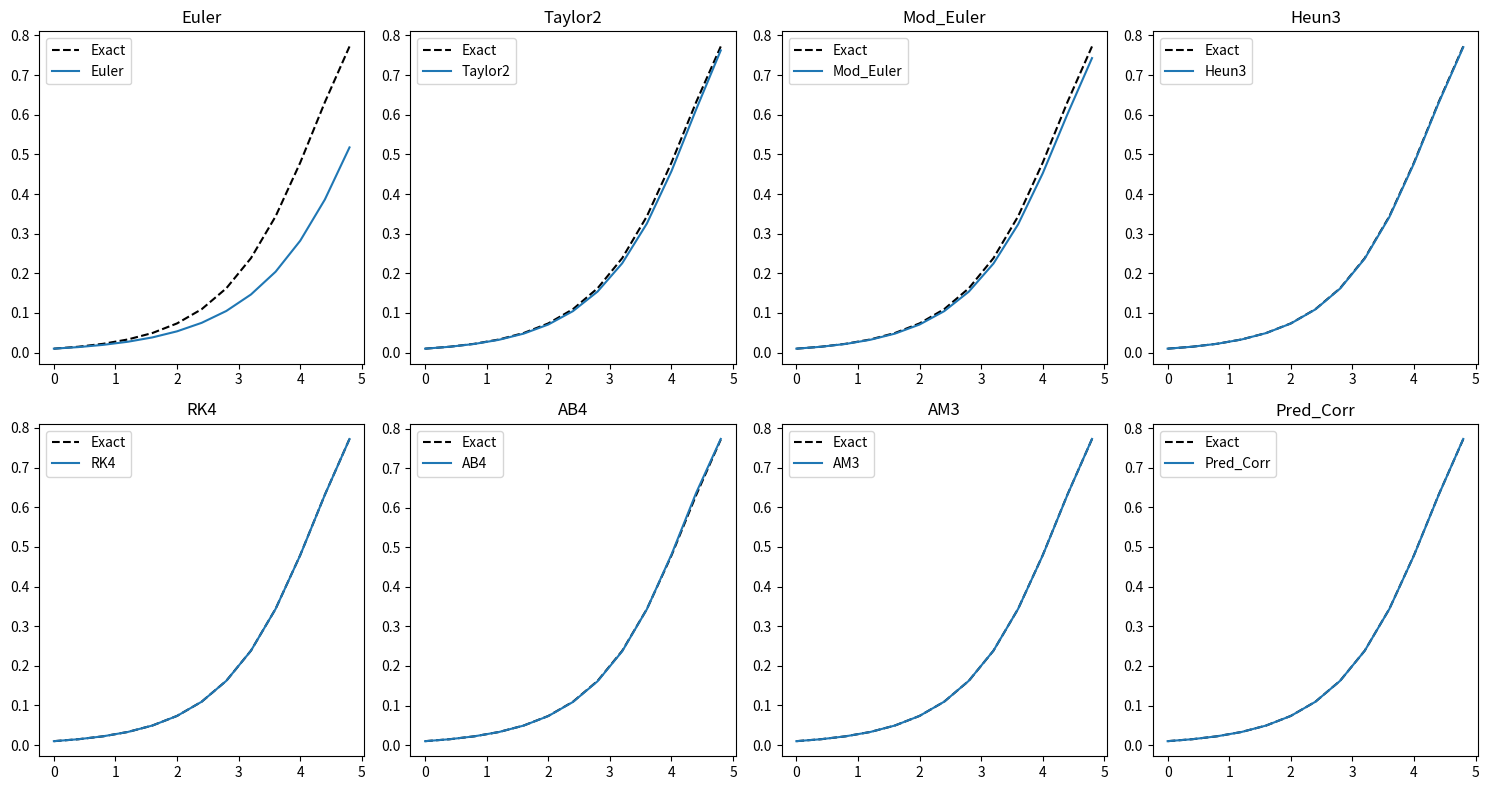
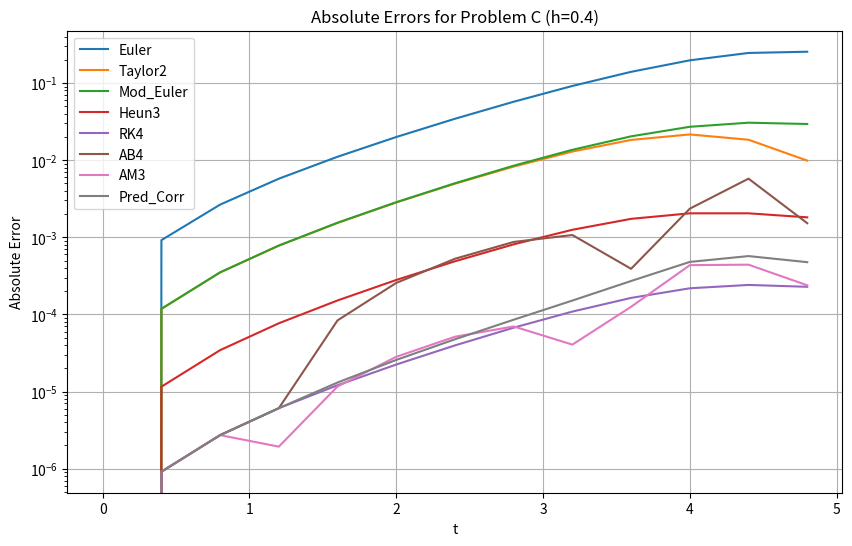
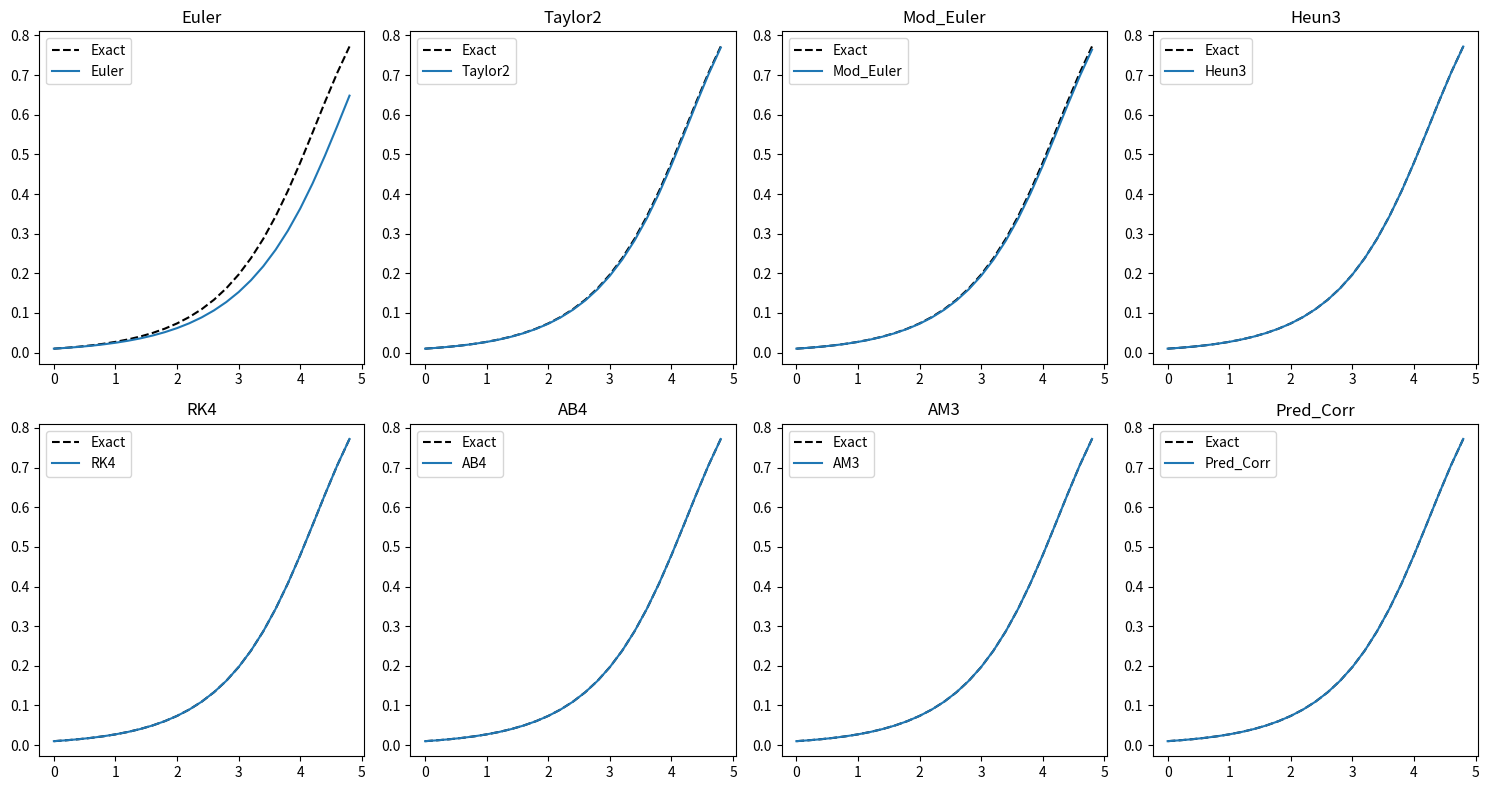
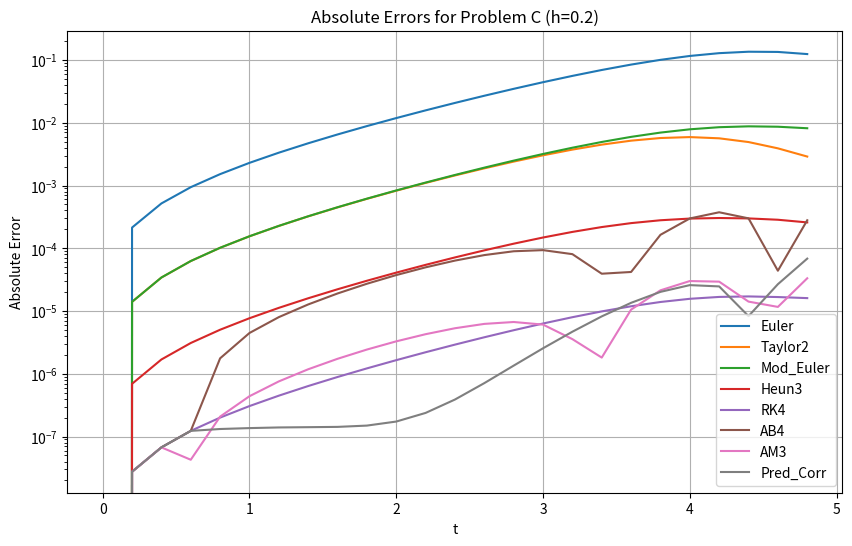
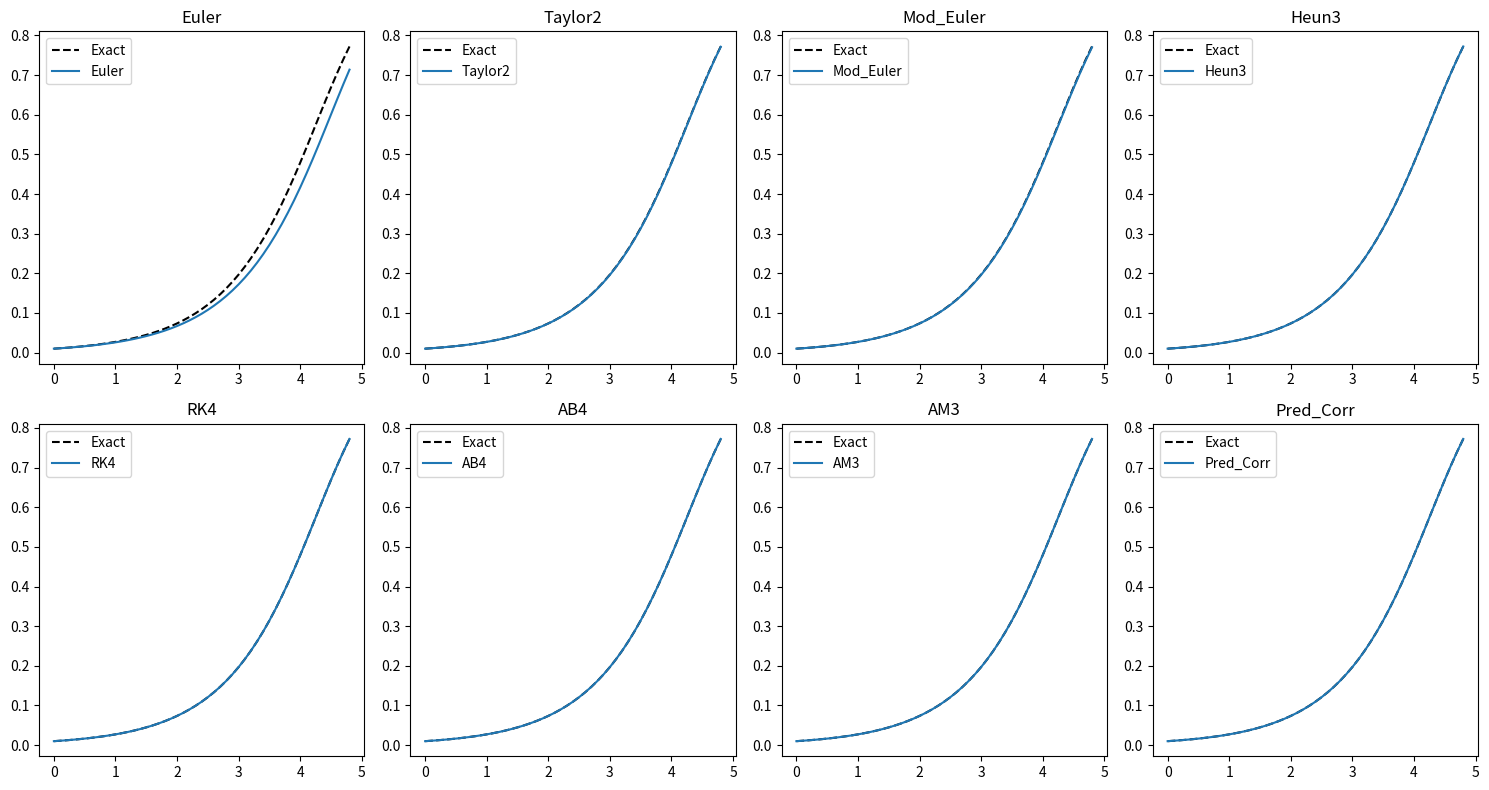
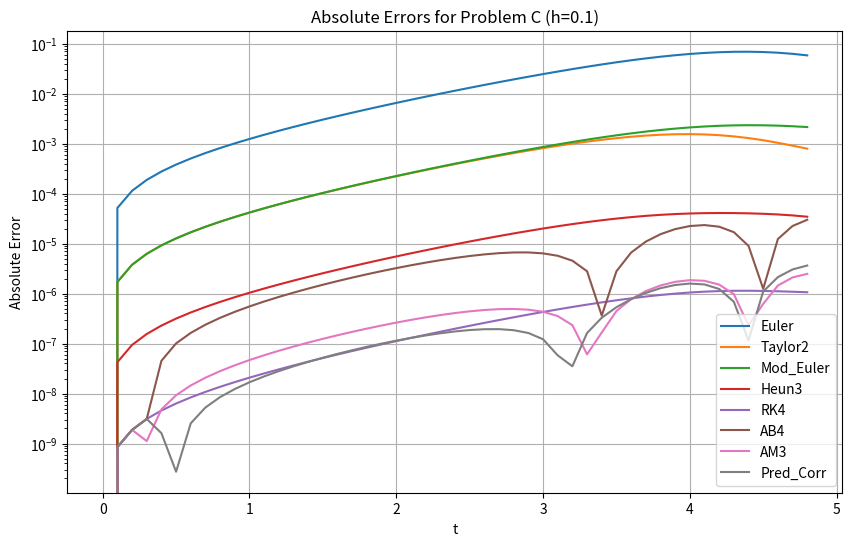
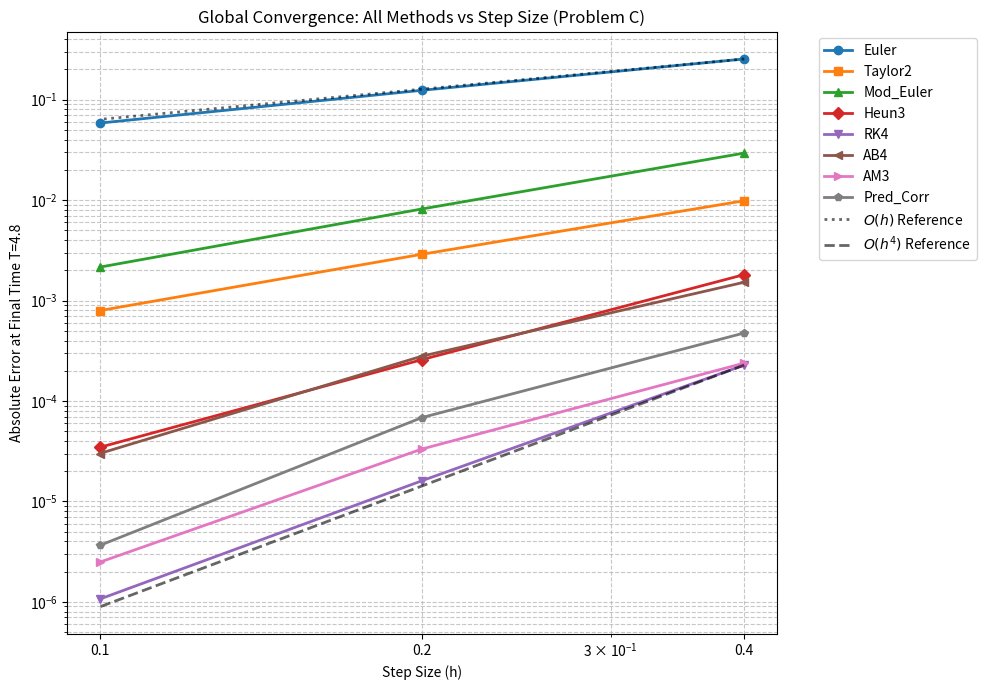

Python code for these plots, in order:
import numpy as np
import pandas as pd
import matplotlib.pyplot as plt
from scipy.optimize import fsolve

# --- Problem C: Nonlinear Gradient System ---
def f(t, y):
    return y * (1 - y**2)

# For the Taylor Method of order 2, need f'(t,y)
# Using chain rule/product rule: f' = y' * (1 - y^2) + y * (-2 * y * y')
# Since y' = f(t, y), substitute:
def df(t, y):
    y_prime = y * (1 - y**2)
    return y_prime * (1 - y**2) + y * (-2 * y * y_prime)

def exact_sol(t):
    # The analytical solution to y' = y(1 - y^2)
    # Using separation of variables and partial fractions
    y0 = 0.01
    return 1 / np.sqrt(1 + ((1/y0**2) - 1) * np.exp(-2 * t))

# --- Numerical Methods ---
#1. Euler
def euler(t, w, h):
    return w + h * f(t, w)
#2. taylor order 2
def taylor_order2(t, w, h):
    return w + h * f(t, w) + (h**2 / 2) * df(t, w)
#3.modified Euler's method
def modified_euler(t, w, h):
    return w + (h/2) * (f(t, w) + f(t + h, w + h * f(t, w)))
#4.Heun's method
def heun3(t, w, h):
    k1 = f(t, w)
    k2 = f(t + h/3, w + (h/3) * k1)
    k3 = f(t + 2*h/3, w + (2*h/3) * k2)
    return w + (h/4) * (k1 + 3 * k3)
#5.RK4
def rk4(t, w, h):
    k1 = h * f(t, w)
    k2 = h * f(t + h/2, w + k1/2)
    k3 = h * f(t + h/2, w + k2/2)
    k4 = h * f(t + h, w + k3)
    return w + (1/6) * (k1 + 2*k2 + 2*k3 + k4)
# Pure Predictor (Adams-Bashforth 4 - Explicit)
def ab4(t_vals, h, y0):
    n = len(t_vals)
    w = np.zeros(n)
    w[0] = y0
    
    # Bootstrap with RK4 to get w1, w2, w3
    for i in range(3):
        w[i+1] = rk4(t_vals[i], w[i], h)
        
    for i in range(3, n-1):
        f_i   = f(t_vals[i], w[i])
        f_im1 = f(t_vals[i-1], w[i-1])
        f_im2 = f(t_vals[i-2], w[i-2])
        f_im3 = f(t_vals[i-3], w[i-3])
        
        w[i+1] = w[i] + (h/24) * (55*f_i - 59*f_im1 + 37*f_im2 - 9*f_im3)
    return w

# Pure Corrector (Adams-Moulton 3 - Implicit)
def am3(t_vals, h, y0):
    n = len(t_vals)
    w = np.zeros(n)
    w[0] = y0
    
    # Bootstrap with RK4 to get w1, w2 (AM3 only needs 3 previous points)
    for i in range(2):
        w[i+1] = rk4(t_vals[i], w[i], h)
        
    for i in range(2, n-1):
        f_i   = f(t_vals[i], w[i])
        f_im1 = f(t_vals[i-1], w[i-1])
        f_im2 = f(t_vals[i-2], w[i-2])
        
        # Implicit equation to solve using fsolve
        def implicit_eq(w_next):
            # w_{i+1} - w_i - (h/24)*(9*f(t_{i+1}, w_{i+1}) + 19*f_i - 5*f_im1 + f_im2) = 0
            return w_next - w[i] - (h/24) * (9*f(t_vals[i+1], w_next) + 19*f_i - 5*f_im1 + f_im2)
            
        # Initial guess for the solver (using a simple Euler step)
        guess = w[i] + h * f_i
        w[i+1] = fsolve(implicit_eq, guess)[0]
    return w

# --- Multistep Method ---
def predictor_corrector_ab4_am3(t_vals, h, y0):
    n = len(t_vals)
    w = np.zeros(n)
    w[0] = y0
    
    # Generate starting values w1, w2, w3 using RK4
    for i in range(3):
        w[i+1] = rk4(t_vals[i], w[i], h)
        
    for i in range(3, n-1):
        t_i, t_im1, t_im2, t_im3 = t_vals[i], t_vals[i-1], t_vals[i-2], t_vals[i-3]
        f_i   = f(t_i, w[i])
        f_im1 = f(t_im1, w[i-1])
        f_im2 = f(t_im2, w[i-2])
        f_im3 = f(t_im3, w[i-3])
        
        # Predictor (Adams-Bashforth 4)
        w_pred = w[i] + (h/24) * (55*f_i - 59*f_im1 + 37*f_im2 - 9*f_im3)
        
        # Evaluator
        f_ip1 = f(t_vals[i+1], w_pred)
        
        # Corrector (Adams-Moulton 3)
        w[i+1] = w[i] + (h/24) * (9*f_ip1 + 19*f_i - 5*f_im1 + f_im2)
        
    return w

# ==========================================
# ----- h=0.4 -----
# ==========================================
a, b = 0, 4.8
y0 = 0.01
h = 0.4 

# Use h/2 to prevent floating point overshoot
t_vals = np.arange(a, b + h/2, h)
exact_vals = exact_sol(t_vals)

results = {
    't': t_vals,
    'Exact': exact_vals,
    'Euler': np.zeros_like(t_vals),
    'Taylor2': np.zeros_like(t_vals),
    'Mod_Euler': np.zeros_like(t_vals),
    'Heun3': np.zeros_like(t_vals),
    'RK4': np.zeros_like(t_vals)
}

# Initialize w0
for key in results.keys():
    if key not in ['t', 'Exact']:
        results[key][0] = y0

# Compute One-Step Methods
for i in range(len(t_vals) - 1):
    t_i = t_vals[i]
    results['Euler'][i+1] = euler(t_i, results['Euler'][i], h)
    results['Taylor2'][i+1] = taylor_order2(t_i, results['Taylor2'][i], h)
    results['Mod_Euler'][i+1] = modified_euler(t_i, results['Mod_Euler'][i], h)
    results['Heun3'][i+1] = heun3(t_i, results['Heun3'][i], h)
    results['RK4'][i+1] = rk4(t_i, results['RK4'][i], h)

# Compute Multistep Methods
results['AB4'] = ab4(t_vals, h, y0)
results['AM3'] = am3(t_vals, h, y0)
results['Pred_Corr'] = predictor_corrector_ab4_am3(t_vals, h, y0)

# Display Results DataFrame
df_results = pd.DataFrame(results)
print("Approximations (h = 0.4):")
print(df_results)

# Compute Absolute Errors
df_errors = pd.DataFrame({'t': t_vals})
for col in df_results.columns:
    if col not in ['t', 'Exact']:
        df_errors[col] = np.abs(df_results['Exact'] - df_results[col])

print("\nAbsolute Errors (h = 0.4):")
print(df_errors)

fig, axs = plt.subplots(2, 4, figsize=(15, 8)) 
methods = ['Euler', 'Taylor2', 'Mod_Euler', 'Heun3', 'RK4', 'AB4', 'AM3', 'Pred_Corr']

for i, method in enumerate(methods):
    row, col = i // 4, i % 4
    axs[row, col].plot(t_vals, exact_vals, 'k--', label='Exact')
    axs[row, col].plot(t_vals, results[method], label=method)
    axs[row, col].set_title(method)
    axs[row, col].legend()

plt.tight_layout()
plt.show()

# Plot Error Curves
plt.figure(figsize=(10, 6))
for col in df_errors.columns:
    if col != 't':
        plt.plot(df_errors['t'], df_errors[col], label=col)

plt.title('Absolute Errors for Problem C (h=0.4)')
plt.yscale('log') 
plt.xlabel('t')
plt.ylabel('Absolute Error')
plt.legend()
plt.grid(True)
plt.show()

# ==========================================
# ----- h=0.2 -----
# ==========================================
a, b = 0, 4.8
y0 = 0.01
h = 0.2 

t_vals = np.arange(a, b + h/2, h)
exact_vals = exact_sol(t_vals)

results = {
    't': t_vals,
    'Exact': exact_vals,
    'Euler': np.zeros_like(t_vals),
    'Taylor2': np.zeros_like(t_vals),
    'Mod_Euler': np.zeros_like(t_vals),
    'Heun3': np.zeros_like(t_vals),
    'RK4': np.zeros_like(t_vals)
}

for key in results.keys():
    if key not in ['t', 'Exact']:
        results[key][0] = y0

for i in range(len(t_vals) - 1):
    t_i = t_vals[i]
    results['Euler'][i+1] = euler(t_i, results['Euler'][i], h)
    results['Taylor2'][i+1] = taylor_order2(t_i, results['Taylor2'][i], h)
    results['Mod_Euler'][i+1] = modified_euler(t_i, results['Mod_Euler'][i], h)
    results['Heun3'][i+1] = heun3(t_i, results['Heun3'][i], h)
    results['RK4'][i+1] = rk4(t_i, results['RK4'][i], h)

results['AB4'] = ab4(t_vals, h, y0)
results['AM3'] = am3(t_vals, h, y0)
results['Pred_Corr'] = predictor_corrector_ab4_am3(t_vals, h, y0)

df_results = pd.DataFrame(results)
print("Approximations (h = 0.2):")
print(df_results)

df_errors = pd.DataFrame({'t': t_vals})
for col in df_results.columns:
    if col not in ['t', 'Exact']:
        df_errors[col] = np.abs(df_results['Exact'] - df_results[col])

print("\nAbsolute Errors (h = 0.2):")
print(df_errors)

fig, axs = plt.subplots(2, 4, figsize=(15, 8)) 
for i, method in enumerate(methods):
    row, col = i // 4, i % 4
    axs[row, col].plot(t_vals, exact_vals, 'k--', label='Exact')
    axs[row, col].plot(t_vals, results[method], label=method)
    axs[row, col].set_title(method)
    axs[row, col].legend()

plt.tight_layout()
plt.show()

plt.figure(figsize=(10, 6))
for col in df_errors.columns:
    if col != 't':
        plt.plot(df_errors['t'], df_errors[col], label=col)

plt.title('Absolute Errors for Problem C (h=0.2)')
plt.yscale('log') 
plt.xlabel('t')
plt.ylabel('Absolute Error')
plt.legend()
plt.grid(True)
plt.show()

# ==========================================
# ----- h=0.1 -----
# ==========================================
a, b = 0, 4.8
y0 = 0.01
h = 0.1  

t_vals = np.arange(a, b + h/2, h)
exact_vals = exact_sol(t_vals)

results = {
    't': t_vals,
    'Exact': exact_vals,
    'Euler': np.zeros_like(t_vals),
    'Taylor2': np.zeros_like(t_vals),
    'Mod_Euler': np.zeros_like(t_vals),
    'Heun3': np.zeros_like(t_vals),
    'RK4': np.zeros_like(t_vals)
}

for key in results.keys():
    if key not in ['t', 'Exact']:
        results[key][0] = y0

for i in range(len(t_vals) - 1):
    t_i = t_vals[i]
    results['Euler'][i+1] = euler(t_i, results['Euler'][i], h)
    results['Taylor2'][i+1] = taylor_order2(t_i, results['Taylor2'][i], h)
    results['Mod_Euler'][i+1] = modified_euler(t_i, results['Mod_Euler'][i], h)
    results['Heun3'][i+1] = heun3(t_i, results['Heun3'][i], h)
    results['RK4'][i+1] = rk4(t_i, results['RK4'][i], h)

results['AB4'] = ab4(t_vals, h, y0)
results['AM3'] = am3(t_vals, h, y0)
results['Pred_Corr'] = predictor_corrector_ab4_am3(t_vals, h, y0)

df_results = pd.DataFrame(results)
print("Approximations (h = 0.1):")
print(df_results)

df_errors = pd.DataFrame({'t': t_vals})
for col in df_results.columns:
    if col not in ['t', 'Exact']:
        df_errors[col] = np.abs(df_results['Exact'] - df_results[col])

print("\nAbsolute Errors (h = 0.1):")
print(df_errors)

fig, axs = plt.subplots(2, 4, figsize=(15, 8)) 
for i, method in enumerate(methods):
    row, col = i // 4, i % 4
    axs[row, col].plot(t_vals, exact_vals, 'k--', label='Exact')
    axs[row, col].plot(t_vals, results[method], label=method)
    axs[row, col].set_title(method)
    axs[row, col].legend()

plt.tight_layout()
plt.show()

plt.figure(figsize=(10, 6))
for col in df_errors.columns:
    if col != 't':
        plt.plot(df_errors['t'], df_errors[col], label=col)

plt.title('Absolute Errors for Problem C (h=0.1)')
plt.yscale('log') 
plt.xlabel('t')
plt.ylabel('Absolute Error')
plt.legend()
plt.grid(True)
plt.show()

# ==========================================
# Global Convergence Plot (Log-Log) for Problem C
# ==========================================

h_values = [0.4, 0.2, 0.1]   
methods_list = ['Euler', 'Taylor2', 'Mod_Euler', 'Heun3', 'RK4', 'AB4', 'AM3', 'Pred_Corr']

# Update b to 4.8 here as well for a perfect apples-to-apples comparison
a, b, y0 = 0, 4.8, 0.01

final_errors = {method: [] for method in methods_list}

for h_test in h_values:
    t_test = np.arange(a, b + h_test/2, h_test)
    n = len(t_test)

    w_dict = {method: np.zeros(n) for method in methods_list}
    for method in methods_list:
        w_dict[method][0] = y0

    # One-Step Methods
    for i in range(n - 1):
        t_i = t_test[i]
        w_dict['Euler'][i+1]     = euler(t_i, w_dict['Euler'][i], h_test)
        w_dict['Taylor2'][i+1]   = taylor_order2(t_i, w_dict['Taylor2'][i], h_test)
        w_dict['Mod_Euler'][i+1] = modified_euler(t_i, w_dict['Mod_Euler'][i], h_test)
        w_dict['Heun3'][i+1]     = heun3(t_i, w_dict['Heun3'][i], h_test)
        w_dict['RK4'][i+1]       = rk4(t_i, w_dict['RK4'][i], h_test)

    # Multistep Methods
    w_dict['AB4']       = ab4(t_test, h_test, y0)
    w_dict['AM3']       = am3(t_test, h_test, y0)
    w_dict['Pred_Corr'] = predictor_corrector_ab4_am3(t_test, h_test, y0)

    T = t_test[-1]
    exact_final = exact_sol(T)

    for method in methods_list:
        err = abs(exact_final - w_dict[method][-1])
        final_errors[method].append(err)

# Log-Log Plot
plt.figure(figsize=(10, 7))
markers = ['o', 's', '^', 'D', 'v', '<', '>', 'p']

for i, method in enumerate(methods_list):
    plt.loglog(h_values, final_errors[method], marker=markers[i], linewidth=2, label=method)

# Reference slopes
plt.loglog(h_values, [final_errors['Euler'][0] * (h / h_values[0])**1 for h in h_values],
           'k:', linewidth=2, alpha=0.6, label='$O(h)$ Reference')
plt.loglog(h_values, [final_errors['RK4'][0] * (h / h_values[0])**4 for h in h_values],
           'k--', linewidth=2, alpha=0.6, label='$O(h^4)$ Reference')

plt.xticks(h_values, [str(h) for h in h_values])
plt.xlabel('Step Size (h)')
plt.ylabel(f'Absolute Error at Final Time T={b}')
plt.title('Global Convergence: All Methods vs Step Size (Problem C)')
plt.legend(bbox_to_anchor=(1.05, 1), loc='upper left')
plt.grid(True, which="both", ls="--", alpha=0.7)
plt.tight_layout()
plt.show()
